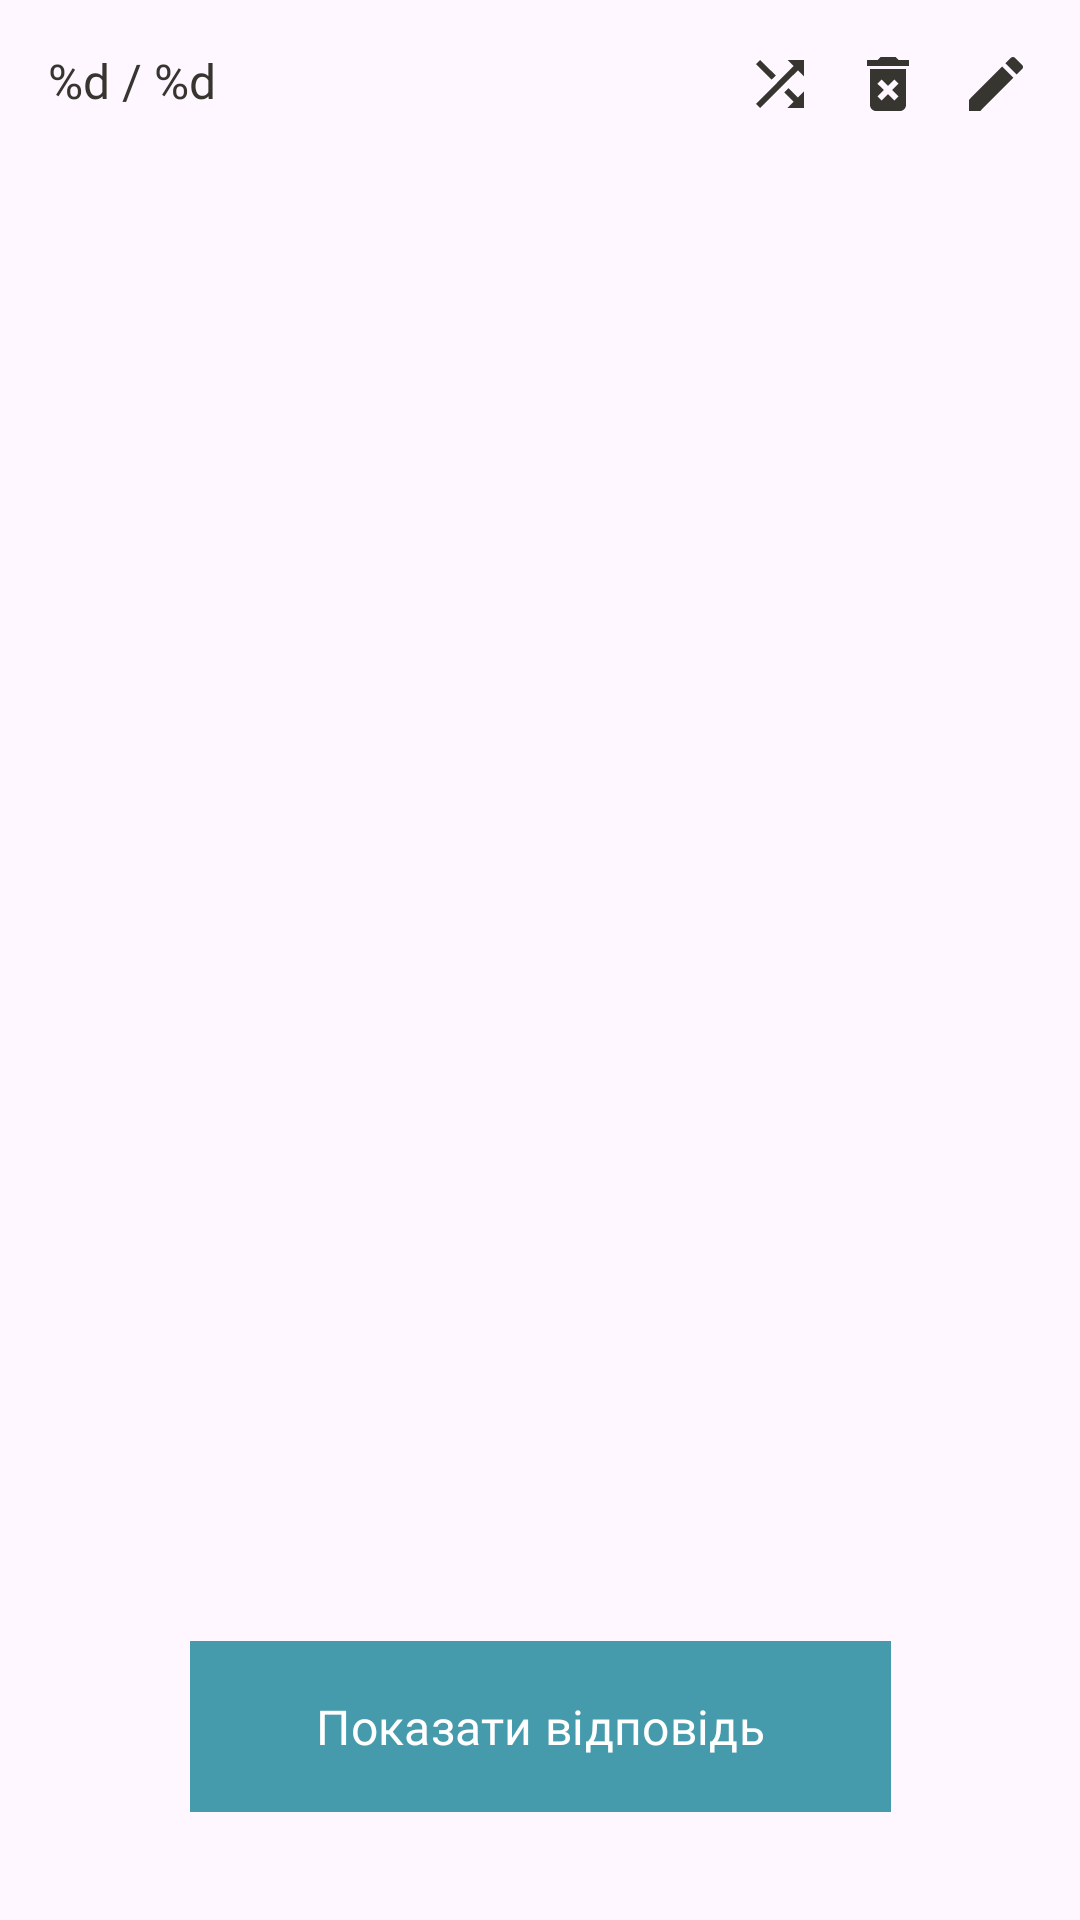

The Android layout XML behind this screen, and the referenced resources:
<!-- AndroidManifest.xml: application theme Theme.TestInterview -->
<!-- res/layout/question_item.xml -->
<?xml version="1.0" encoding="utf-8"?>
<androidx.constraintlayout.widget.ConstraintLayout xmlns:android="http://schemas.android.com/apk/res/android"
    xmlns:app="http://schemas.android.com/apk/res-auto"
    xmlns:tools="http://schemas.android.com/tools"
    android:layout_width="match_parent"
    android:layout_height="match_parent"
    android:padding="16dp">

    <TextView
        android:id="@+id/tv_count_question"
        android:layout_width="wrap_content"
        android:layout_height="wrap_content"
        android:fontFamily="@font/inter_regular"
        android:text="@string/count_question"
        android:textColor="@color/dark"
        android:textSize="16sp"
        app:layout_constraintStart_toStartOf="parent"
        app:layout_constraintTop_toTopOf="parent"
        tools:text="1 / 56" />

    <ImageView
        android:id="@+id/button_shuffle"
        android:layout_width="wrap_content"
        android:layout_height="wrap_content"
        android:layout_marginEnd="12dp"
        android:contentDescription="@string/shuffle_question_button"
        android:src="@drawable/ic_shuffle_off"
        app:layout_constraintEnd_toStartOf="@id/button_delete"
        app:layout_constraintTop_toTopOf="parent" />

    <ImageView
        android:id="@+id/button_delete"
        android:layout_width="wrap_content"
        android:layout_height="wrap_content"
        android:layout_marginEnd="12dp"
        android:contentDescription="@string/delete_button"
        android:src="@drawable/ic_delete"
        app:layout_constraintEnd_toStartOf="@id/button_edit"
        app:layout_constraintTop_toTopOf="parent" />

    <ImageView
        android:id="@+id/button_edit"
        android:layout_width="wrap_content"
        android:layout_height="wrap_content"
        android:contentDescription="@string/edit_question_button"
        android:src="@drawable/ic_edit"
        app:layout_constraintEnd_toEndOf="parent"
        app:layout_constraintTop_toTopOf="parent" />

    <TextView
        android:id="@+id/tv_question_title"
        android:layout_width="wrap_content"
        android:layout_height="wrap_content"
        android:layout_marginTop="22dp"
        android:fontFamily="@font/inter_semi_bold"
        android:textColor="@color/dark"
        android:textSize="24sp"
        app:layout_constraintStart_toStartOf="parent"
        app:layout_constraintTop_toBottomOf="@id/tv_count_question"
        tools:text="Модификаторы доступа в Java/Kotlin?" />

    <androidx.core.widget.NestedScrollView
        android:layout_width="0dp"
        android:layout_height="0dp"
        android:layout_marginBottom="16dp"
        app:layout_constraintBottom_toTopOf="@id/button_show_answer"
        app:layout_constraintEnd_toEndOf="parent"
        app:layout_constraintStart_toStartOf="parent"
        app:layout_constraintTop_toBottomOf="@id/tv_question_title">

        <TextView
            android:id="@+id/tv_question_answer"
            android:layout_width="wrap_content"
            android:layout_height="wrap_content"
            android:layout_marginTop="12dp"
            android:fontFamily="@font/inter_regular"
            android:textColor="@color/dark"
            android:textSize="16sp"
            tools:text="Java - private, public, protected, package-private (default)
Kotlin - private, public, protected, internal
private - доступность метода, или переменной внутри класса" />

    </androidx.core.widget.NestedScrollView>

    <com.google.android.material.button.MaterialButton
        android:id="@+id/button_show_answer"
        android:layout_width="wrap_content"
        android:layout_height="65dp"
        android:layout_gravity="center"
        android:layout_marginBottom="16dp"
        android:fontFamily="@font/inter_regular"
        android:paddingStart="42dp"
        android:paddingEnd="42dp"
        android:text="@string/show_answer"
        android:textSize="16sp"
        app:cornerRadius="0dp"
        app:layout_constraintBottom_toBottomOf="parent"
        app:layout_constraintEnd_toEndOf="parent"
        app:layout_constraintStart_toStartOf="parent" />


</androidx.constraintlayout.widget.ConstraintLayout>
<!-- resources referenced by this layout -->
<resources>
  <color name="dark">#FF37352F</color>
  <!-- drawable ic_delete (drawable) -->
  <vector android:height="24dp" android:tint="#37352F"
      android:viewportHeight="24" android:viewportWidth="24"
      android:width="24dp" xmlns:android="http://schemas.android.com/apk/res/android">
      <path android:fillColor="@android:color/white" android:pathData="M6,19c0,1.1 0.9,2 2,2h8c1.1,0 2,-0.9 2,-2L18,7L6,7v12zM8.46,11.88l1.41,-1.41L12,12.59l2.12,-2.12 1.41,1.41L13.41,14l2.12,2.12 -1.41,1.41L12,15.41l-2.12,2.12 -1.41,-1.41L10.59,14l-2.13,-2.12zM15.5,4l-1,-1h-5l-1,1L5,4v2h14L19,4z"/>
  </vector>
  <!-- drawable ic_edit (drawable) -->
  <vector android:height="24dp" android:tint="#37352F"
      android:viewportHeight="24" android:viewportWidth="24"
      android:width="24dp" xmlns:android="http://schemas.android.com/apk/res/android">
      <path android:fillColor="@android:color/white" android:pathData="M3,17.25V21h3.75L17.81,9.94l-3.75,-3.75L3,17.25zM20.71,7.04c0.39,-0.39 0.39,-1.02 0,-1.41l-2.34,-2.34c-0.39,-0.39 -1.02,-0.39 -1.41,0l-1.83,1.83 3.75,3.75 1.83,-1.83z"/>
  </vector>
  <!-- drawable ic_shuffle_off (drawable) -->
  <vector android:height="24dp" android:tint="#37352F"
      android:viewportHeight="24" android:viewportWidth="24"
      android:width="24dp" xmlns:android="http://schemas.android.com/apk/res/android">
      <path android:fillColor="@android:color/white" android:pathData="M10.59,9.17L5.41,4 4,5.41l5.17,5.17 1.42,-1.41zM14.5,4l2.04,2.04L4,18.59 5.41,20 17.96,7.46 20,9.5L20,4h-5.5zM14.83,13.41l-1.41,1.41 3.13,3.13L14.5,20L20,20v-5.5l-2.04,2.04 -3.13,-3.13z"/>
  </vector>
  <string name="count_question">%d / %d</string>
  <string name="delete_button">Кнопка видалення</string>
  <string name="edit_question_button">Кнопка редагування запитання.</string>
  <string name="show_answer">Показати відповідь</string>
  <string name="shuffle_question_button">Кнопка перемішування запитань</string>
  <style name="Theme.TestInterview" parent="Base.Theme.TestInterview" />
  <style name="Base.Theme.TestInterview" parent="Theme.Material3.DayNight.NoActionBar">
          
          <item name="colorPrimary">@color/blue</item>
  
      </style>
  <color name="blue">#FF459BAC</color>
</resources>
